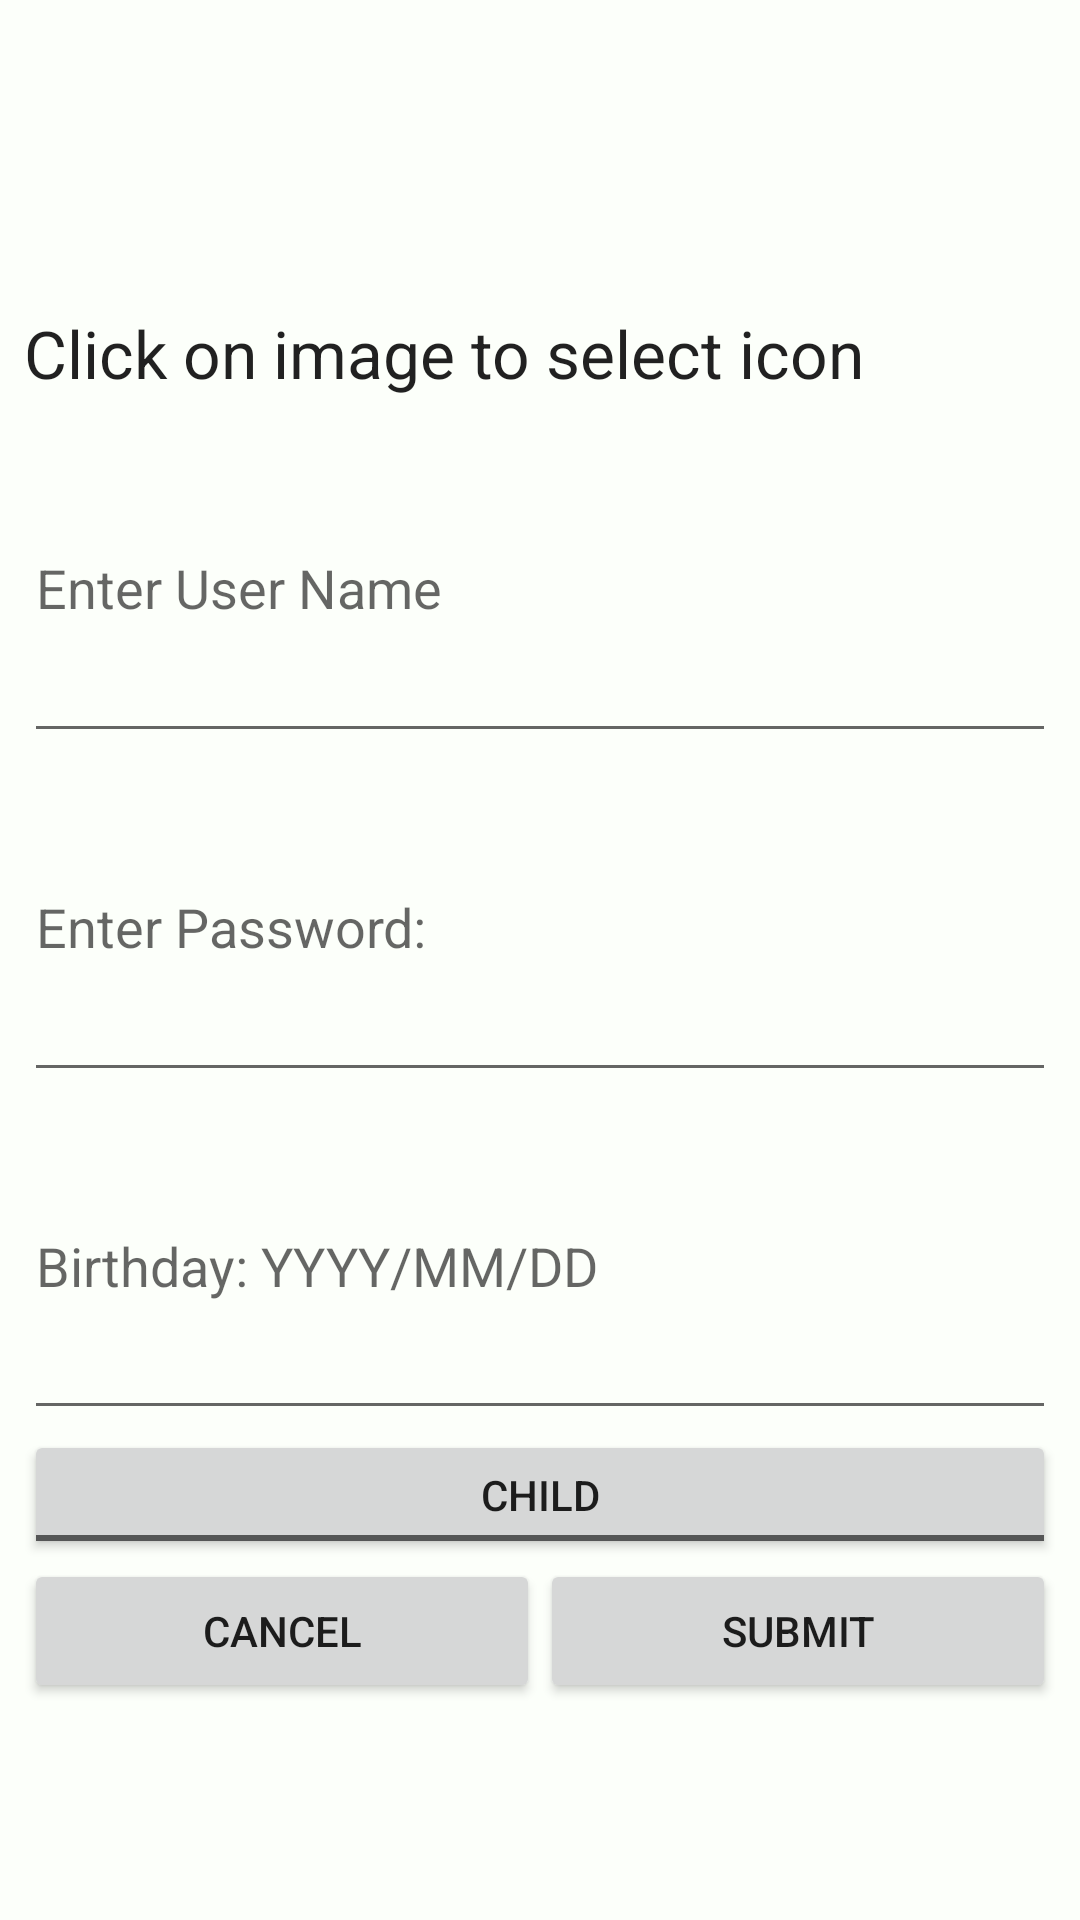

Reconstruct the res/layout file that produces this screen, plus the resources it refers to.
<!-- AndroidManifest.xml: application theme AppTheme -->
<!-- res/layout/activity_create_user.xml -->
<?xml version="1.0" encoding="utf-8"?>
<android.support.constraint.ConstraintLayout xmlns:android="http://schemas.android.com/apk/res/android"
    xmlns:app="http://schemas.android.com/apk/res-auto"
    xmlns:tools="http://schemas.android.com/tools"
    android:layout_width="match_parent"
    android:layout_height="match_parent"
    tools:context="project.seg.householdchoremanager.CreateUser">

    <LinearLayout
        android:layout_width="0dp"
        android:layout_height="0dp"
        android:orientation="vertical"
        tools:layout_constraintTop_creator="1"
        tools:layout_constraintRight_creator="1"
        tools:layout_constraintBottom_creator="1"
        android:layout_marginStart="8dp"
        app:layout_constraintBottom_toBottomOf="parent"
        android:layout_marginEnd="8dp"
        app:layout_constraintRight_toRightOf="parent"
        android:layout_marginTop="8dp"
        tools:layout_constraintLeft_creator="1"
        android:layout_marginBottom="8dp"
        app:layout_constraintLeft_toLeftOf="parent"
        app:layout_constraintTop_toTopOf="parent"
        android:layout_marginLeft="8dp"
        android:layout_marginRight="8dp">

        <LinearLayout
            android:layout_width="match_parent"
            android:layout_height="wrap_content"
            android:layout_weight="0.01"
            android:orientation="horizontal"
            tools:layout_editor_absoluteX="8dp"
            tools:layout_editor_absoluteY="8dp">

            <ImageView
                android:id="@+id/groupImg"
                android:layout_width="125dp"
                android:layout_height="100dp"
                android:layout_weight="0.23"
                android:onClick="OnSetAvatarButton"
                app:srcCompat="@mipmap/ic_launcher" />

        </LinearLayout>

        <TextView
            android:id="@+id/iconTxt"
            android:layout_width="match_parent"
            android:layout_height="35dp"
            android:text="Click on image to select icon"
            android:textAppearance="@style/TextAppearance.AppCompat.Large"
            android:visibility="visible" />

        <EditText
            android:id="@+id/nameText"
            android:layout_width="fill_parent"
            android:layout_height="fill_parent"
            android:layout_weight="1"
            android:ems="10"
            android:hint="Enter User Name"
            android:inputType="textPersonName" />

        <EditText
            android:id="@+id/passwordText"
            android:layout_width="fill_parent"
            android:layout_height="fill_parent"
            android:layout_weight="1"
            android:ems="10"
            android:hint="Enter Password:"
            android:inputType="textPassword" />

        <EditText
            android:id="@+id/birthdayText"
            android:layout_width="fill_parent"
            android:layout_height="fill_parent"
            android:layout_weight="1"
            android:ems="10"
            android:hint="Birthday: YYYY/MM/DD"
            android:inputType="date"
            android:singleLine="false" />

        <ToggleButton
            android:id="@+id/parentButton"
            android:layout_width="match_parent"
            android:layout_height="wrap_content"
            android:layout_weight="0.01"
            android:text="Parent"
            android:textOff="Child"
            android:textOn="Parent On" />

        <LinearLayout
            android:layout_width="match_parent"
            android:layout_height="match_parent"
            android:layout_weight="1"
            android:orientation="horizontal">

            <Button
                android:id="@+id/cancelButton"
                android:layout_width="wrap_content"
                android:layout_height="wrap_content"
                android:layout_weight="1"
                android:onClick="cancel"
                android:text="Cancel" />

            <Button
                android:id="@+id/submitButton"
                android:layout_width="wrap_content"
                android:layout_height="wrap_content"
                android:layout_weight="1"
                android:onClick="newUser"
                android:text="Submit" />
        </LinearLayout>

    </LinearLayout>
</android.support.constraint.ConstraintLayout>
<!-- resources referenced by this layout -->
<resources>
  <style name="AppTheme" parent="Theme.AppCompat.Light.DarkActionBar">
          
          <item name="colorPrimary">@color/colorPrimary</item>
          <item name="colorPrimaryDark">@color/colorPrimaryDark</item>
          <item name="colorAccent">@color/colorAccent</item>
          <item name="android:colorBackground">@color/background_light_2</item>
      </style>
  <color name="colorPrimary">#59a2ce</color>
  <color name="colorPrimaryDark">#1c739d</color>
  <color name="colorAccent">#E63946</color>
  <color name="background_light_2">#fcfffa</color>
</resources>
